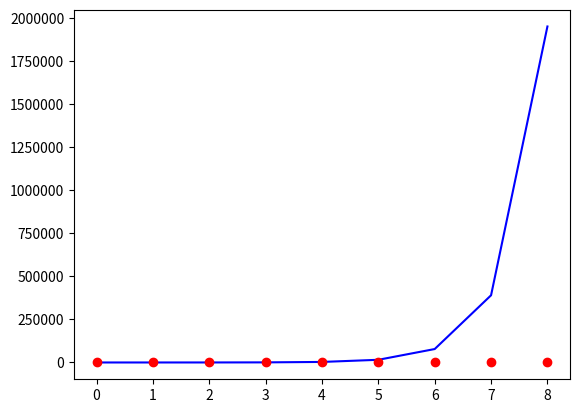

Python code for this plot:

import matplotlib.pyplot as plt
start  = 1
n = 5
end = 10


def hard_problem(i, n, end):
    n_output = list()
    while i < end:
        n_output.append(n**i)
        i = i+1
    return n_output


def easy_problem(i, end):
    n_output = list()
    while i < end:
        n_output.append(2**i)
        i = i+1
    return n_output

hard = (hard_problem(start,n, end))
easy = (easy_problem(start, end))

plt.plot(hard,'b', easy, 'ro')
plt.ticklabel_format(useOffset=False, style='plain')
plt.show()

